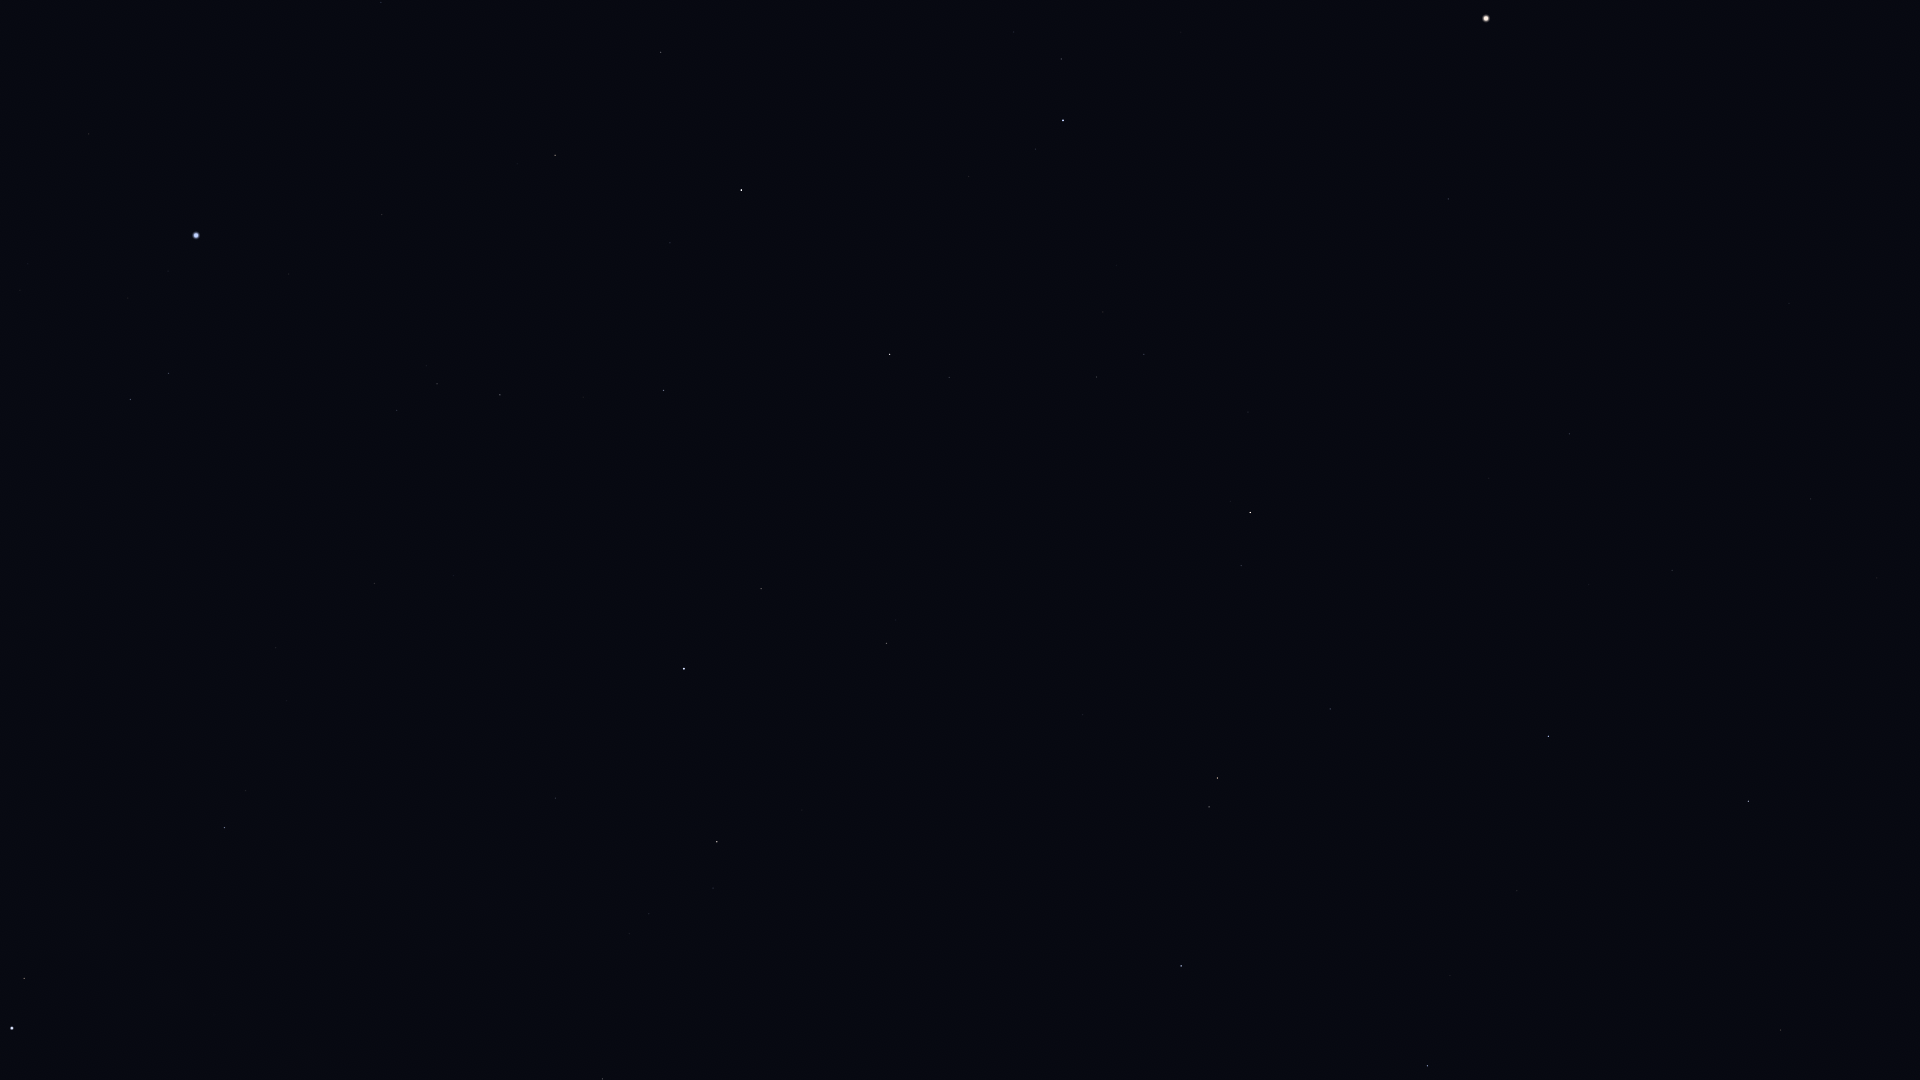

The file beside this chart, header and first rows:
Star_ID, Name, X, Y
68520, HIP 68520, 1789, 303
69427, Kang, 1877, 578
69673, Arcturus, 1486, 18
69701, Syrma, 1811, 499
69974, Khambalia, 1880, 660
70755, Elgafar, 1705, 460
71795, HIP 71795, 1448, 199
72220, HIP 72220, 1570, 434
72339, Mönch, 1589, 479
72571, HIP 72571, 1877, 1057
72622, Zubenelgenubi, 1749, 801
72845, Arcalís, 1338, 155
73714, Brachium, 1781, 1030
74785, Zubeneschamali, 1549, 736
75695, Nusakan, 1061, 59
76127, HIP 76127, 1014, 32
76267, Alphecca, 1063, 120
76333, Zubenelhakrabi, 1517, 891
76952, HIP 76952, 1036, 149
77070, Unukalhai, 1250, 512
77450, Gudja, 1103, 312
77512, HIP 77512, 1010, 171
77516, HIP 77516, 1330, 709
77853, HIP 77853, 1450, 975
78159, HIP 78159, 969, 176
78493, HIP 78493, 920, 132
78820, Acrab, 1428, 1066
79043, Marsic, 1031, 381
79219, Kamuy, 919, 210
79374, Jabbah, 1393, 1075
79431, Sharjah, 1383, 1065
79593, Yed Prior, 1218, 778
79882, Yed Posterior, 1209, 807
80463, Cujam, 986, 480
80687, Timir, 1252, 998
80816, Kornephoros, 890, 354
80838, Ogma, 714, 38
80883, Marfik, 1083, 715
81022, Rosalíadecastro, 1073, 718
81833, HIP 81833, 661, 52
82651, Mahsati, 880, 586
83000, HIP 83000, 887, 643
83207, HIP 83207, 670, 243
84345, Rasalgethi, 761, 589
84379, Sarin, 664, 390
84380, HIP 84380, 555, 155
84606, HIP 84606, 540, 150
85112, HIP 85112, 517, 164
85693, Maasym, 583, 397
86032, Rasalhague, 684, 669
86414, HIP 86414, 381, 2
86742, Cebalrai, 717, 842
86974, HIP 86974, 500, 395
87808, HIP 87808, 382, 214
87933, HIP 87933, 437, 384
88794, HIP 88794, 397, 410
90441, HIP 90441, 543, 1031
91262, Vega, 196, 235
91852, Xihe, 180, 293
92420, Sheliak, 169, 373
... 12 more rows
